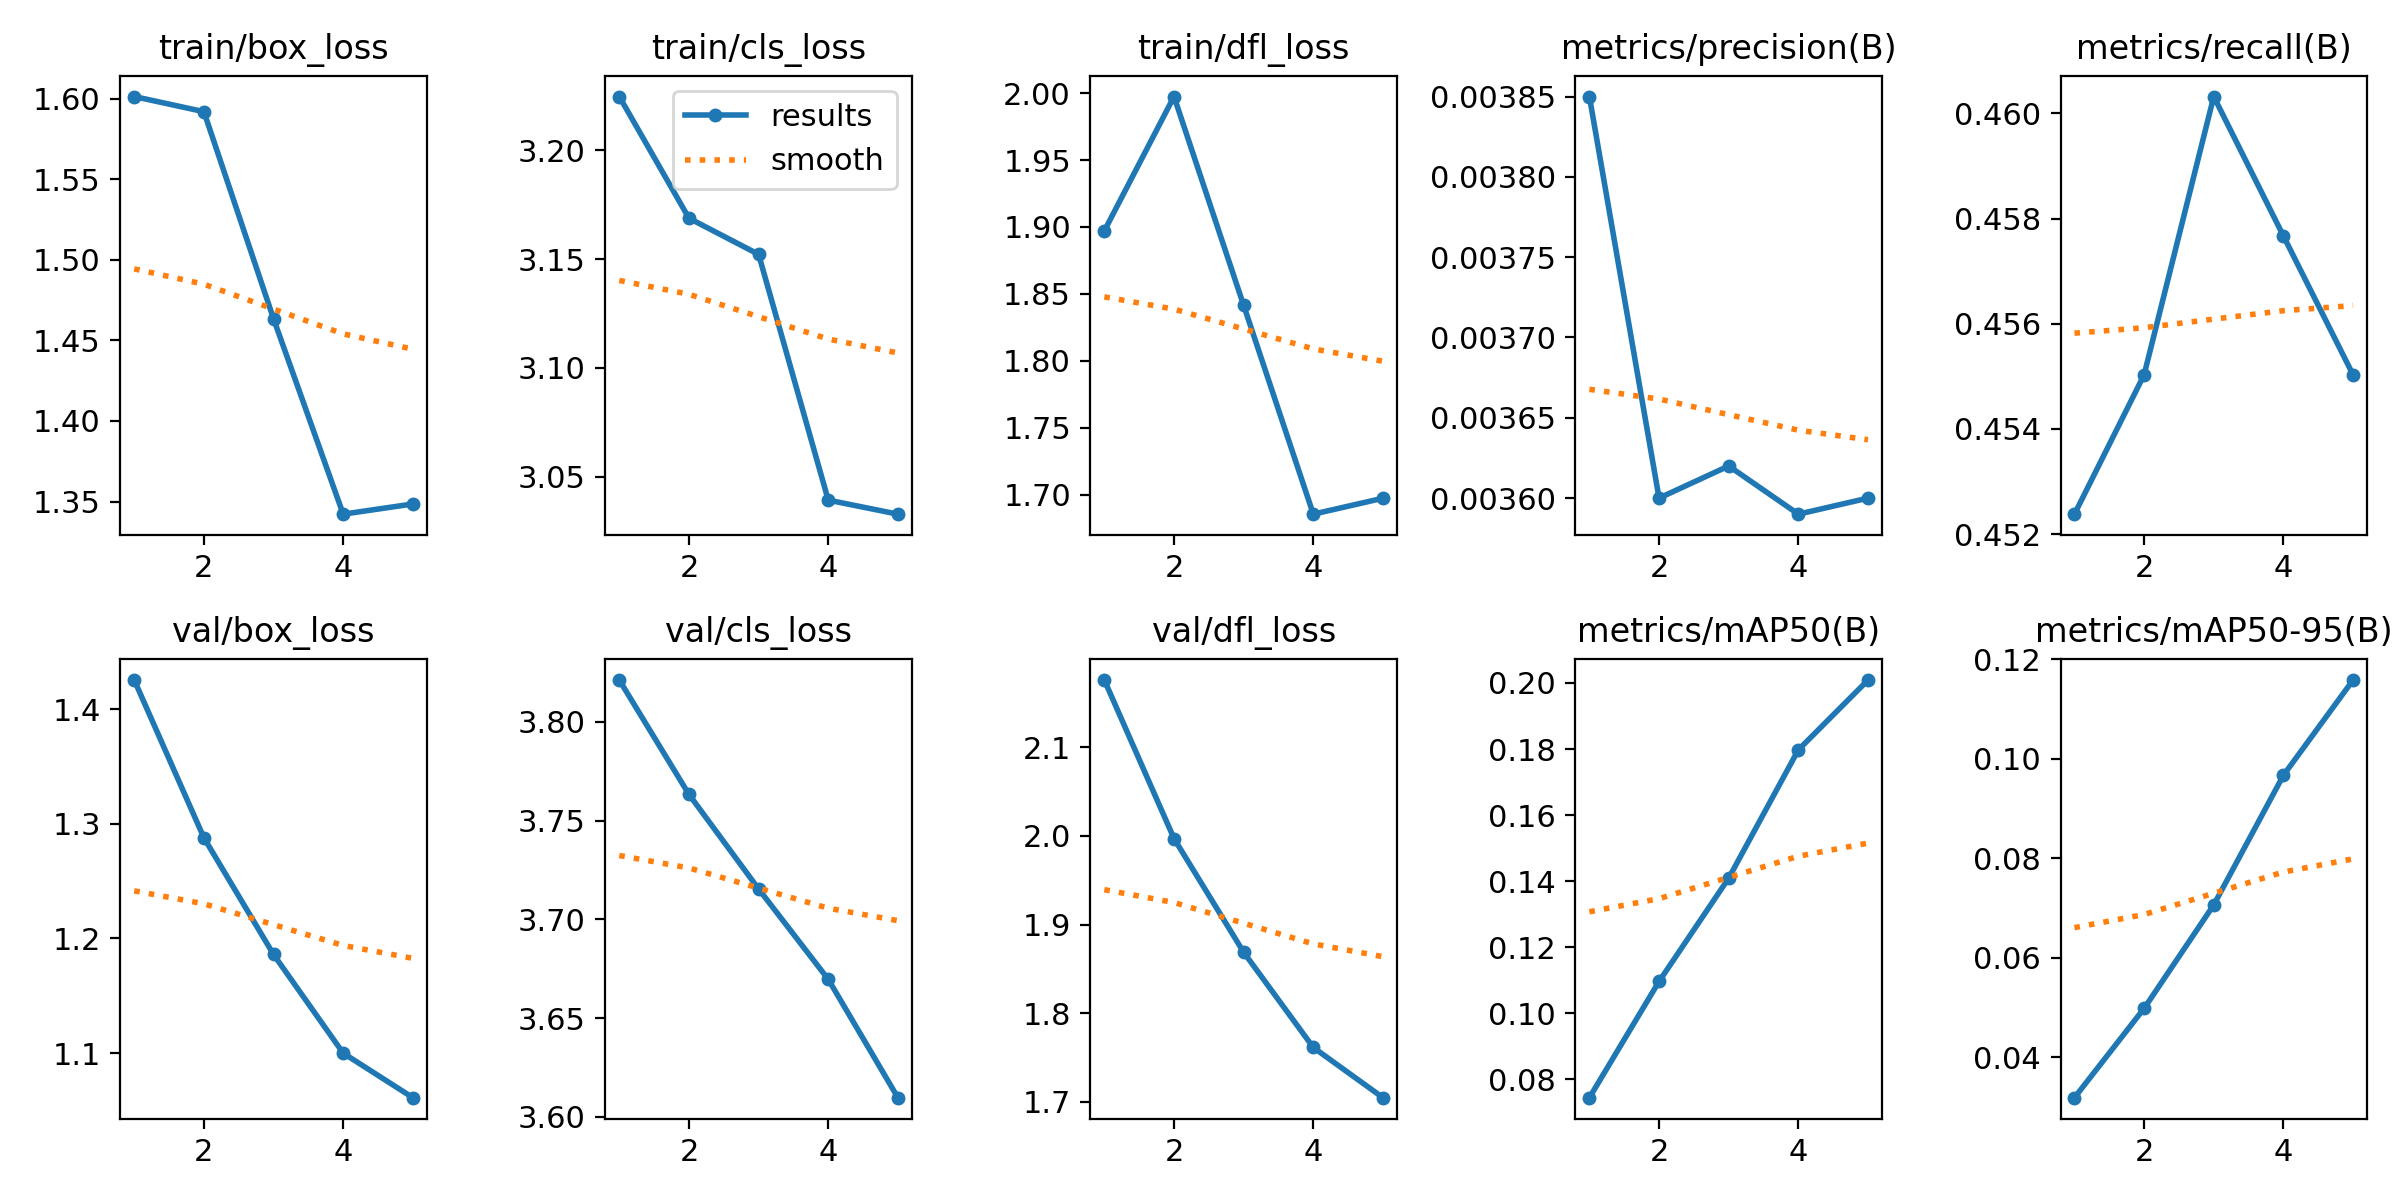

Source data for this figure (header and first rows):
epoch, time, train/box_loss, train/cls_loss, train/dfl_loss, metrics/precision(B), metrics/recall(B), metrics/mAP50(B), metrics/mAP50-95(B), val/box_loss, val/cls_loss, val/dfl_loss, lr/pg0, lr/pg1, lr/pg2, lr/pg3, lr/pg4, lr/pg5, lr/pg6, lr/pg7
1, 316.3, 1.601, 3.225, 1.897, 0.00385, 0.4524, 0.07447, 0.03182, 1.426, 3.821, 2.176, 0.0009002, 0.0003001, 0.0009002, 0.0003001, 0.0009002, 0.0003001, 0.0009002, 0.0003001
2, 572.4, 1.592, 3.169, 1.997, 0.0036, 0.455, 0.1096, 0.04978, 1.288, 3.763, 1.997, 0.001484, 0.0004947, 0.001484, 0.0004947, 0.001484, 0.0004947, 0.001484, 0.0004947
3, 961.1, 1.463, 3.152, 1.841, 0.00362, 0.4603, 0.1409, 0.0706, 1.186, 3.715, 1.869, 0.001692, 0.0005638, 0.001692, 0.0005638, 0.001692, 0.0005638, 0.001692, 0.0005638
4, 1144, 1.342, 3.039, 1.685, 0.00359, 0.4577, 0.1797, 0.09667, 1.1, 3.67, 1.761, 0.001523, 0.0005076, 0.001523, 0.0005076, 0.001523, 0.0005076, 0.001523, 0.0005076
5, 1331, 1.348, 3.033, 1.697, 0.0036, 0.455, 0.2009, 0.1158, 1.061, 3.61, 1.705, 0.0009778, 0.0003259, 0.0009778, 0.0003259, 0.0009778, 0.0003259, 0.0009778, 0.0003259
